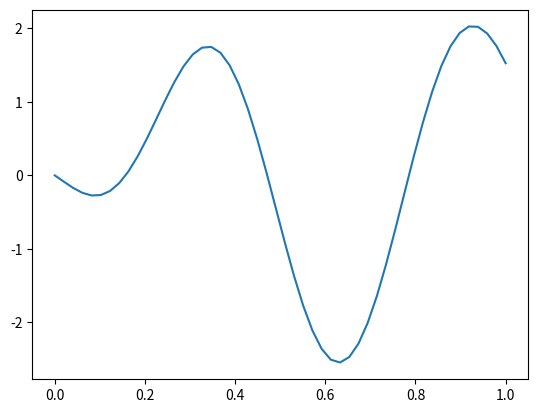

Generate this figure with matplotlib:
from matplotlib import pyplot as plt
from numpy import *

Y = lambda x: -2*cos(10*x)*sin(2*x)/(x**x)
X = linspace(0, 1, 50)

plt.plot(X, Y(X))
plt.savefig('25var.png')
plt.show()